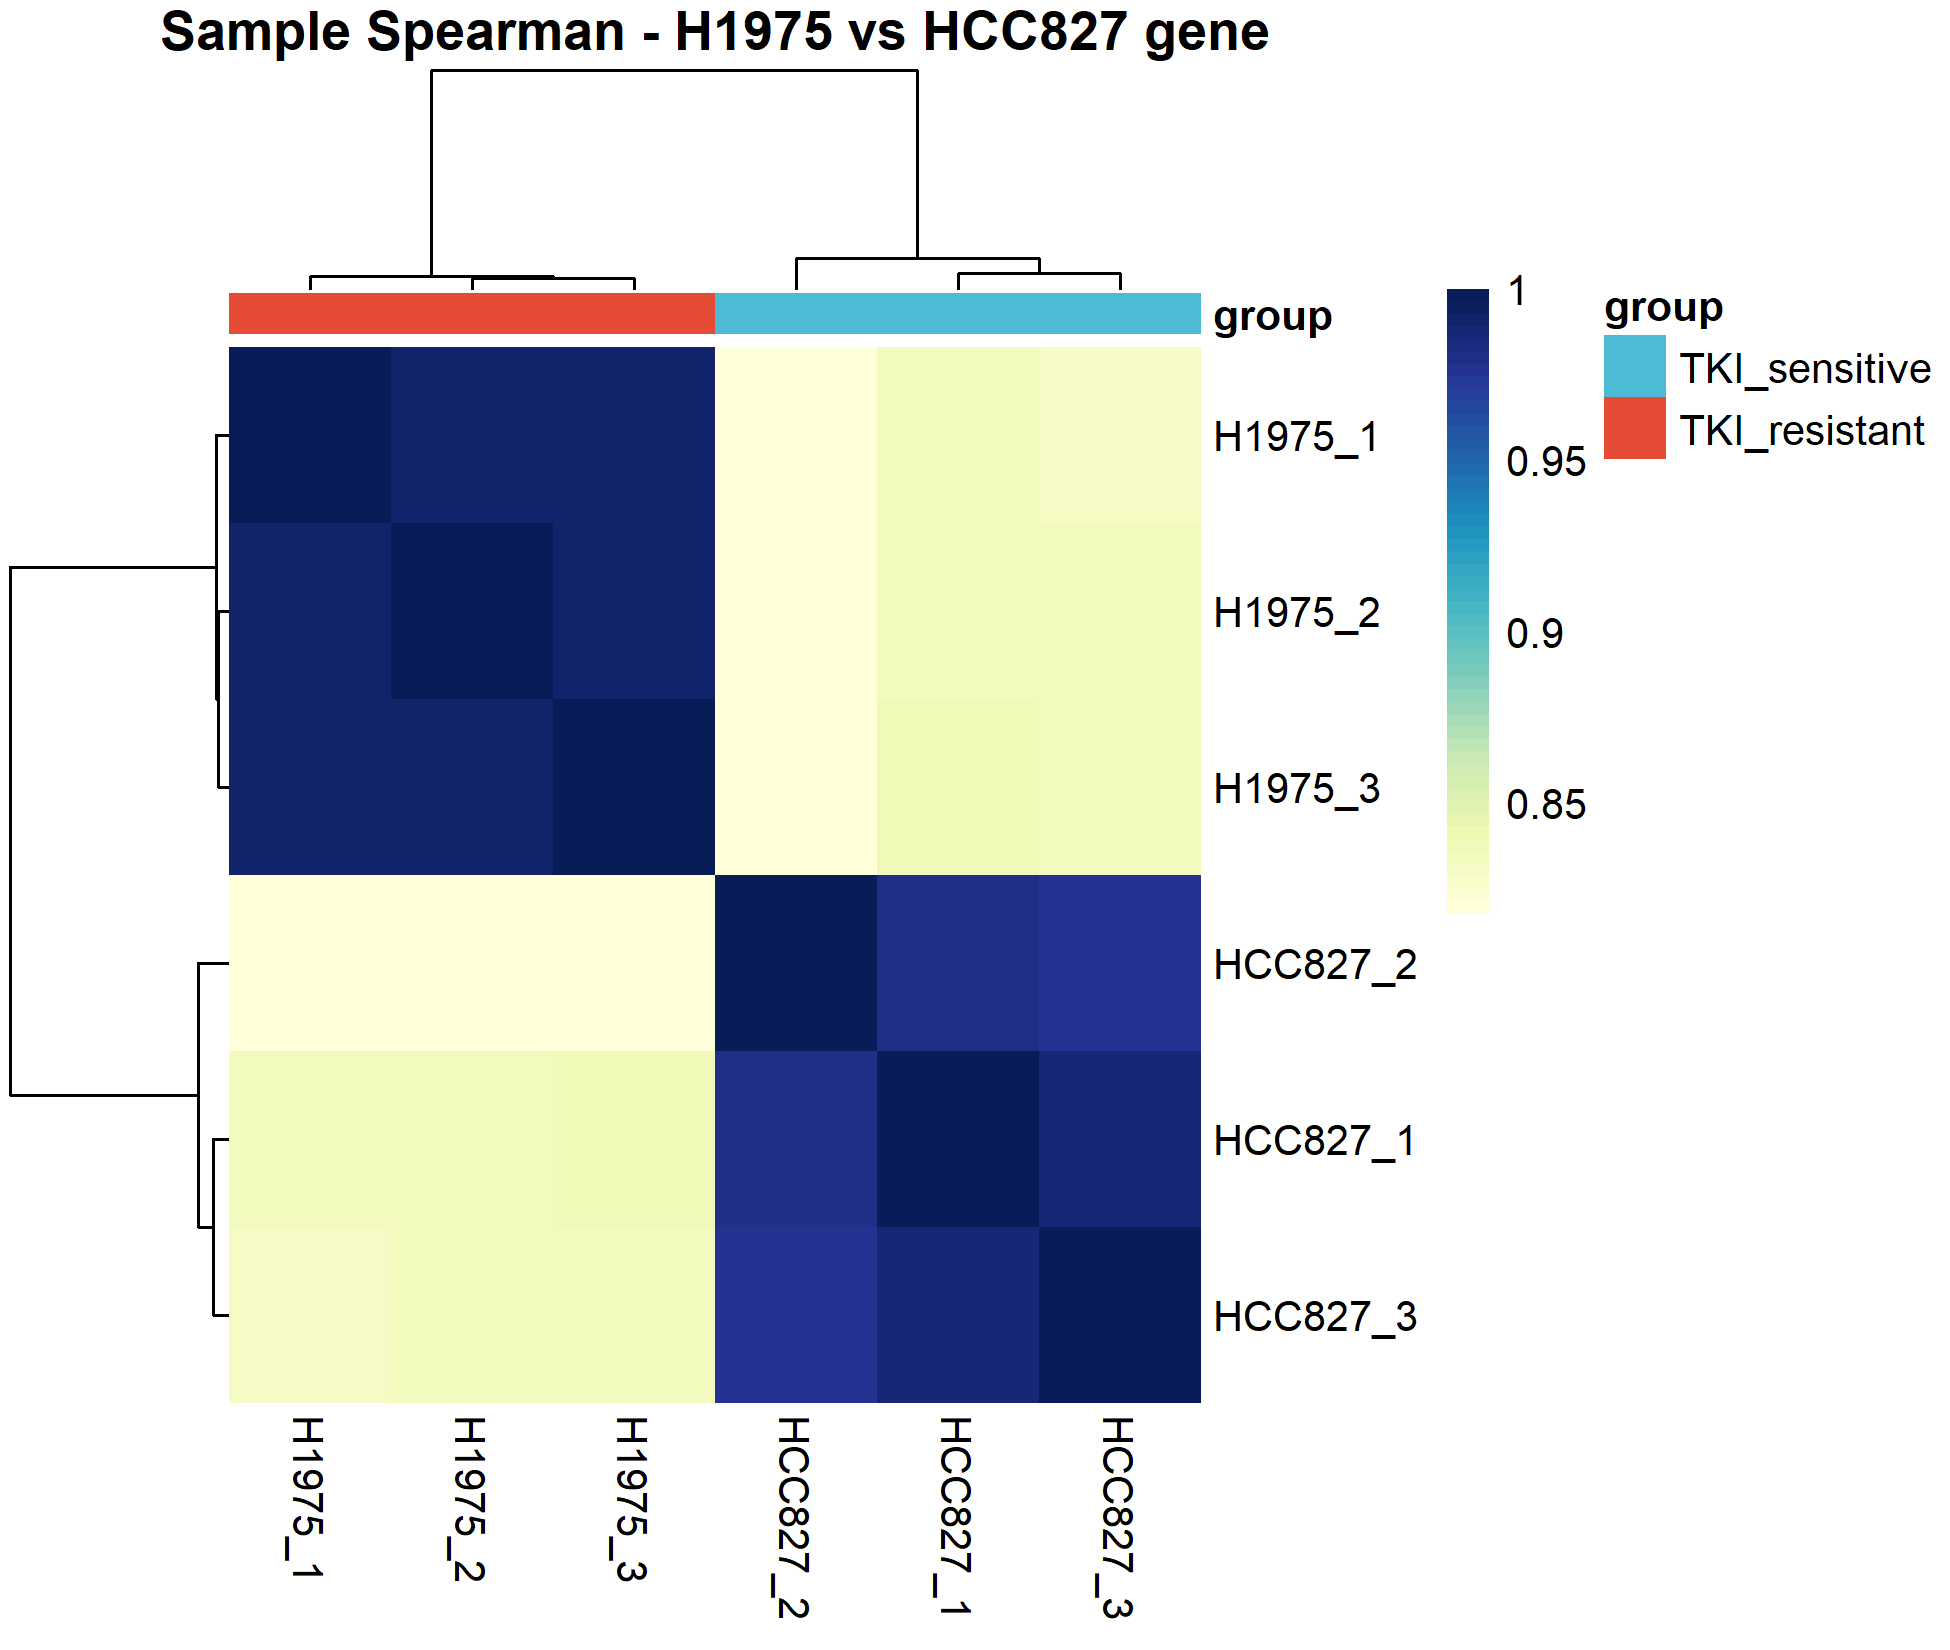

The data file committed next to this chart (first rows):
, HCC827_2, H1975_2, HCC827_1, H1975_1, H1975_3, HCC827_3
HCC827_2, 1, 0.8176, 0.9794, 0.8176, 0.8191, 0.9745
H1975_2, 0.8176, 1, 0.8358, 0.9891, 0.991, 0.8343
HCC827_1, 0.9794, 0.8358, 1, 0.8356, 0.836, 0.9867
H1975_1, 0.8176, 0.9891, 0.8356, 1, 0.991, 0.832
H1975_3, 0.8191, 0.991, 0.836, 0.991, 1, 0.8334
HCC827_3, 0.9745, 0.8343, 0.9867, 0.832, 0.8334, 1
